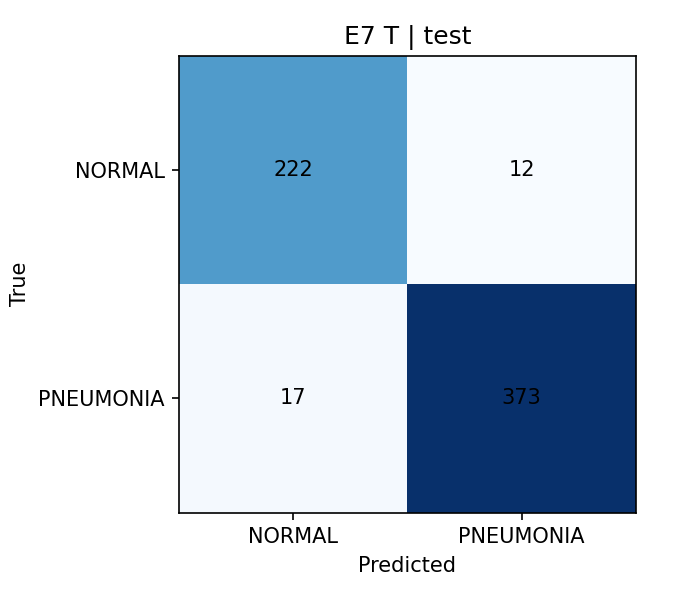

Values plotted in this chart, from the file beside it:
, NORMAL, PNEUMONIA
NORMAL, 222, 12
PNEUMONIA, 17, 373
